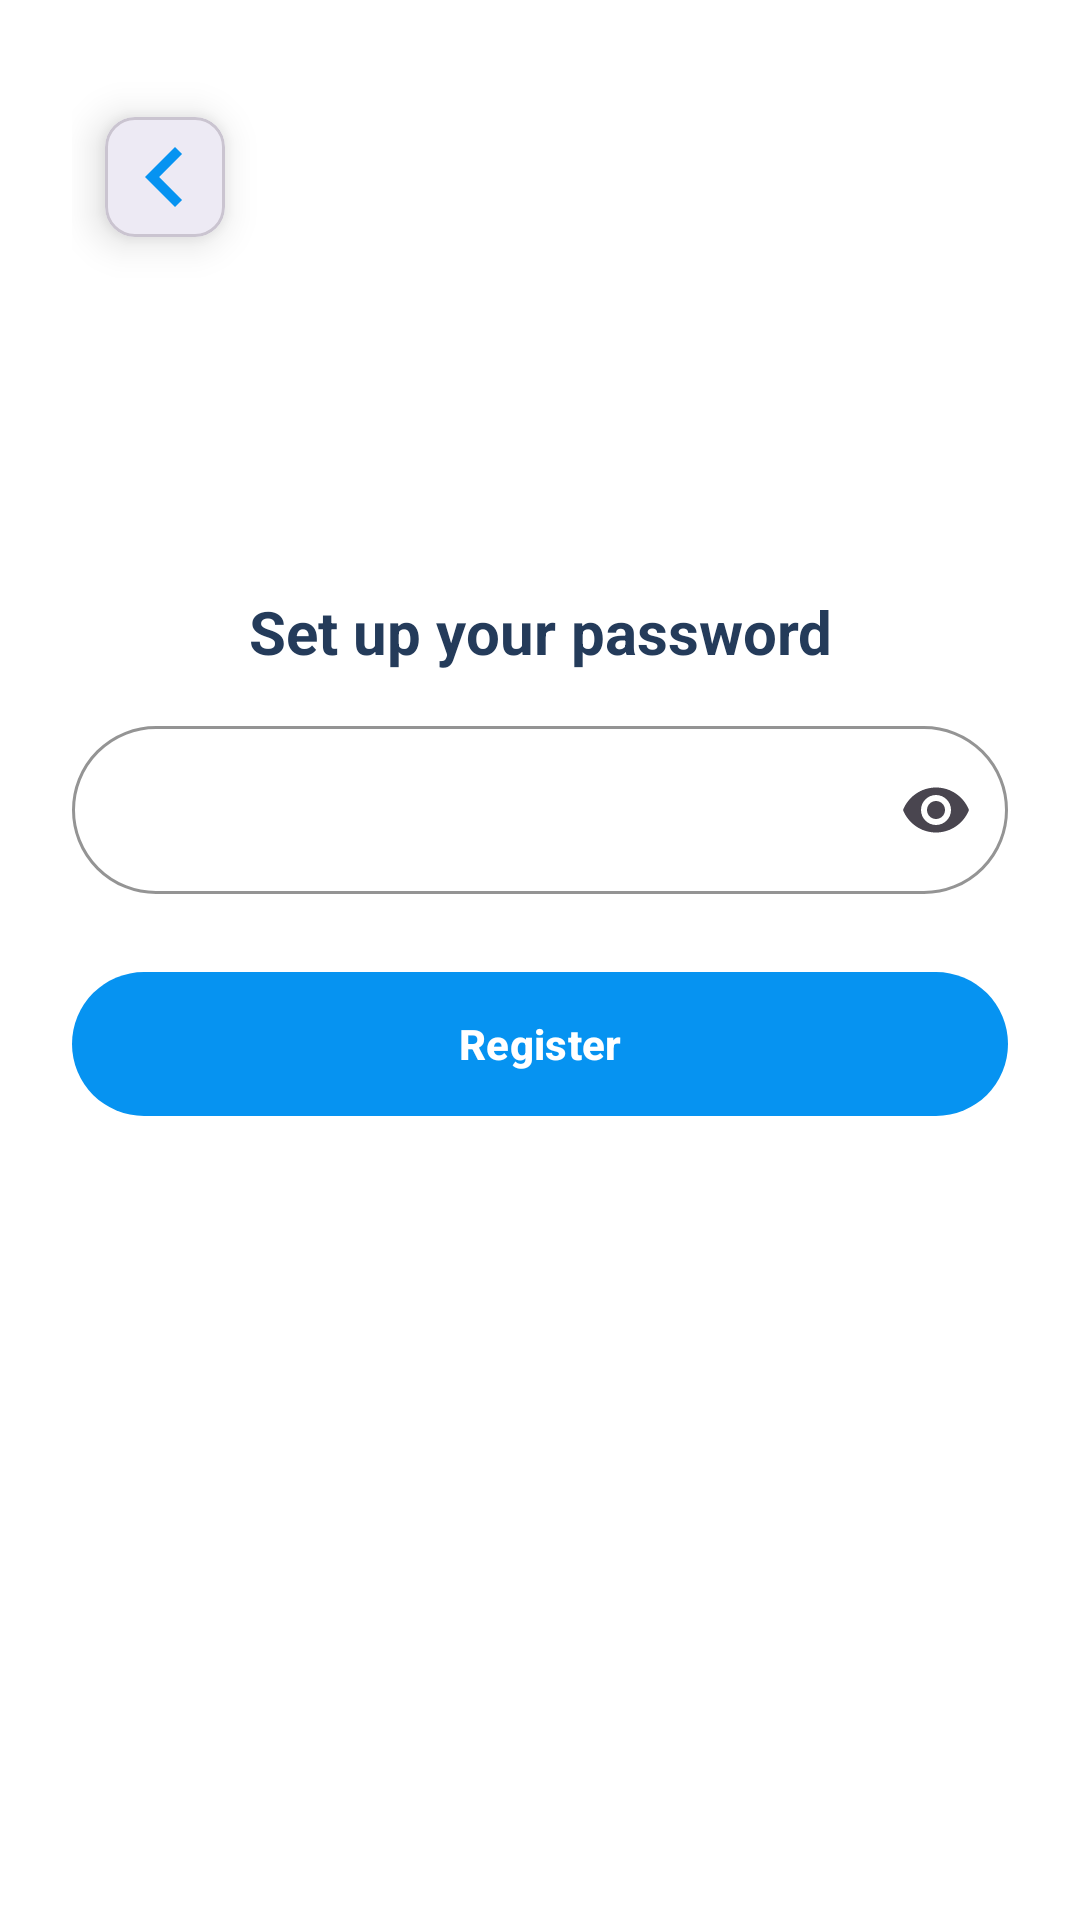

Reconstruct the res/layout file that produces this screen, plus the resources it refers to.
<!-- AndroidManifest.xml: application theme Theme.ELearnLanguage -->
<!-- res/layout/fragment_password_register.xml -->
<?xml version="1.0" encoding="utf-8"?>
<androidx.constraintlayout.widget.ConstraintLayout xmlns:android="http://schemas.android.com/apk/res/android"
    xmlns:app="http://schemas.android.com/apk/res-auto"
    xmlns:tools="http://schemas.android.com/tools"
    android:layout_width="match_parent"
    android:layout_height="match_parent"
    android:paddingStart="24dp"
    android:paddingTop="24dp"
    android:paddingEnd="24dp"
    android:paddingBottom="24dp"
    tools:context=".presentation.ui.auth.register.PasswordRegisterFragment">

    <include
        android:id="@+id/backButton"
        layout="@layout/view_back_button"
        android:layout_width="wrap_content"
        android:layout_height="wrap_content"
        app:layout_constraintStart_toStartOf="parent"
        app:layout_constraintTop_toTopOf="parent" />

    <LinearLayout
        android:id="@+id/content"
        android:layout_width="0dp"
        android:layout_height="wrap_content"
        android:gravity="center_horizontal"
        android:orientation="vertical"
        app:layout_constraintBottom_toBottomOf="parent"
        app:layout_constraintEnd_toEndOf="parent"
        app:layout_constraintStart_toStartOf="parent"
        app:layout_constraintTop_toBottomOf="@id/backButton"
        app:layout_constraintVertical_bias="0.30">

        <TextView
            android:id="@+id/tvPasswordTitle"
            android:layout_width="wrap_content"
            android:layout_height="wrap_content"
            android:gravity="center"
            android:text="Set up your password"
            android:textAlignment="center"
            android:textColor="@color/title_blue"
            android:textSize="20sp"
            android:textStyle="bold" />

        <com.google.android.material.textfield.TextInputLayout
            android:id="@+id/passwordInputLayout"
            android:layout_width="match_parent"
            android:layout_height="wrap_content"
            android:layout_marginTop="18dp"
            app:boxBackgroundColor="@color/app_surface_input"
            app:boxBackgroundMode="outline"
            app:boxCornerRadiusBottomEnd="28dp"
            app:boxCornerRadiusBottomStart="28dp"
            app:boxCornerRadiusTopEnd="28dp"
            app:boxCornerRadiusTopStart="28dp"
            app:boxStrokeColor="#BFD0E0"
            app:boxStrokeWidth="1dp"
            app:endIconMode="password_toggle"
            app:hintEnabled="false">

            <com.google.android.material.textfield.TextInputEditText
                android:id="@+id/edtPasswordRegister"
                android:layout_width="match_parent"
                android:layout_height="56dp"
                android:gravity="center"
                android:hint="Password"
                android:inputType="textPassword"
                android:paddingStart="18dp"
                android:paddingEnd="18dp"
                android:textColor="@color/title_blue"
                android:textColorHint="#9AA7B8" />

        </com.google.android.material.textfield.TextInputLayout>

        <TextView
            android:id="@+id/tvPasswordStrength"
            android:layout_width="wrap_content"
            android:layout_height="wrap_content"
            android:layout_marginTop="10dp"
            android:text=""
            android:textColor="#9AA7B8"
            android:textSize="12sp"
            android:visibility="gone" />

        <com.google.android.material.button.MaterialButton
            android:id="@+id/btnRegister"
            android:layout_width="match_parent"
            android:layout_height="56dp"
            android:layout_marginTop="22dp"
            android:enabled="false"
            android:text="Register"
            android:textAllCaps="false"
            android:textColor="@android:color/white"
            android:textStyle="bold"
            app:backgroundTint="@color/primary_blue"
            app:cornerRadius="28dp"
            app:elevation="0dp" />

    </LinearLayout>

</androidx.constraintlayout.widget.ConstraintLayout>
<!-- res/layout/view_back_button.xml (included above) -->
<?xml version="1.0" encoding="utf-8"?>
<com.google.android.material.card.MaterialCardView xmlns:android="http://schemas.android.com/apk/res/android"
    xmlns:app="http://schemas.android.com/apk/res-auto"
    android:id="@+id/backButton"
    android:layout_width="80dp"
    android:layout_height="80dp"
    android:clickable="true"
    android:focusable="true"
    android:foreground="?attr/selectableItemBackground"
    app:cardBackgroundColor="@color/app_surface_card"
    app:cardCornerRadius="10dp"
    app:cardElevation="8dp"
    app:cardUseCompatPadding="true">

    <FrameLayout
        android:layout_width="match_parent"
        android:layout_height="match_parent">

        <ImageView
            android:id="@+id/backButtonIcon"
            android:layout_width="40dp"
            android:layout_height="40dp"
            android:layout_gravity="center"
            android:contentDescription="@string/back"
            android:tint="@color/back_icon_tint"
            android:src="@drawable/baseline_chevron_left_24" />
    </FrameLayout>

</com.google.android.material.card.MaterialCardView>
<!-- resources referenced by this layout -->
<resources>
  <color name="app_surface_card">#FFFFFF</color>
  <color name="app_surface_input">#FFFFFF</color>
  <color name="back_icon_tint">#0693F1</color>
  <color name="primary_blue">#0693F1</color>
  <color name="title_blue">#243B5A</color>
  <!-- drawable baseline_chevron_left_24 (drawable) -->
  <vector xmlns:android="http://schemas.android.com/apk/res/android" android:height="24dp" android:viewportHeight="24" android:viewportWidth="24" android:width="24dp">
  
      <path android:fillColor="@android:color/white" android:pathData="M15.41,7.41L14,6l-6,6 6,6 1.41,-1.41L10.83,12z"/>
  
  </vector>
  <string name="back">Back</string>
  <style name="Theme.ELearnLanguage" parent="Base.Theme.ELearnLanguage" />
  <style name="Base.Theme.ELearnLanguage" parent="Theme.Material3.DayNight.NoActionBar">
          
          
          <item name="android:windowBackground">@color/app_surface</item>
          <item name="android:colorBackground">@color/app_surface</item>
          <item name="colorSurface">@color/app_surface_card</item>
      </style>
  <color name="app_surface">#FFFFFF</color>
</resources>
